The GitHub repository JOHANNABELL/bananavision contains a labelled image folder "dataset" with 6 categories: mure malade, mure saint, tropmure malade, tropmure saint, vert malade, vert sain. Examples follow, each with its label.

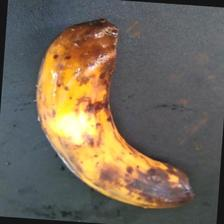
Label: tropmure malade

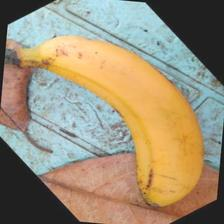
Label: mure saint

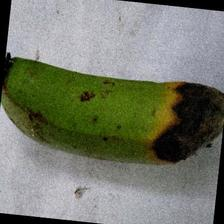
Label: vert malade

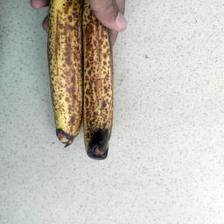
Label: mure malade

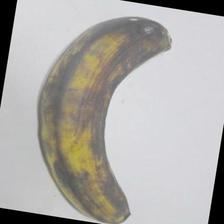
Label: tropmure saint

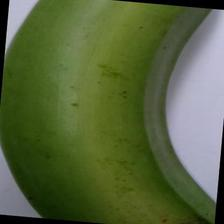
Label: vert sain
